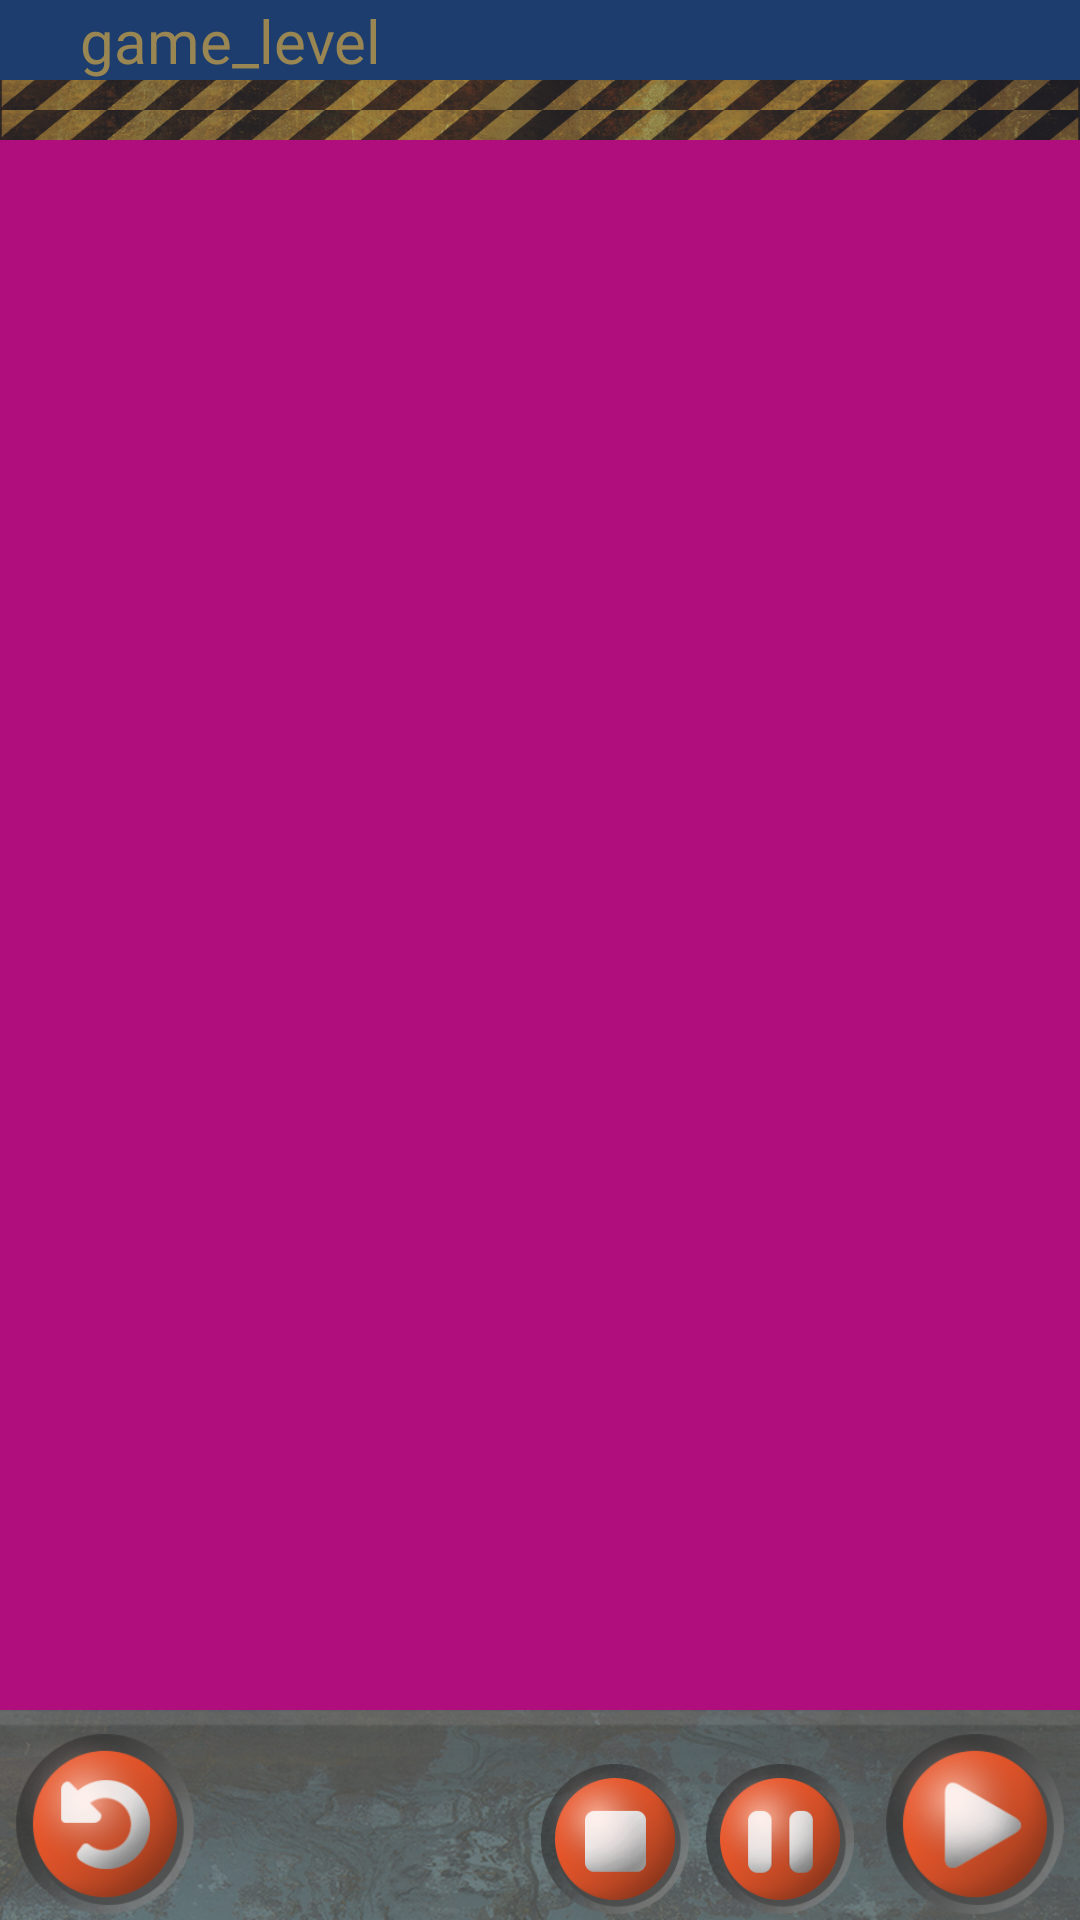

Write the Android layout XML for this screen, with the resource values it uses.
<!-- AndroidManifest.xml: application theme Theme.AppCompat.NoActionBar -->
<!-- res/layout/activity_game.xml -->
<?xml version="1.0" encoding="utf-8"?>
<RelativeLayout xmlns:android="http://schemas.android.com/apk/res/android"
    xmlns:tools="http://schemas.android.com/tools"
    android:id="@+id/activity_game"
    android:layout_width="match_parent"
    android:layout_height="match_parent"
    android:paddingBottom="0dp"
    android:paddingLeft="0dp"
    android:background="#1c3d6e"
    android:paddingRight="0dp"
    android:paddingTop="0dp"
    tools:context="com.example.example.oilblocks.Game">

    <ImageView
        android:layout_width="match_parent"
        android:layout_height="match_parent"

        />

    <LinearLayout

        android:id="@+id/game_header"
        android:layout_width="match_parent"
        android:layout_height="80px"
        android:orientation="horizontal">
        <TextView
            android:id="@+id/game_level"
            android:layout_width="wrap_content"
            android:layout_height="match_parent"
            android:text="game_level"
            android:textSize="20sp"
            android:paddingLeft="80px"
            android:textColor="#998653"/>

    </LinearLayout>

    <ImageView
        android:id="@+id/game_boundaries_top"
        android:layout_width="wrap_content"
        android:layout_height="10dp"
        android:src="@drawable/boundaries"
        android:alpha="0.7"
        android:scaleType="centerCrop"
        android:layout_below="@+id/game_header"
        />

    <GridLayout
        android:id="@+id/game_game"
        android:layout_below="@+id/game_boundaries_top"
        android:layout_width="match_parent"
        android:layout_height="wrap_content"
        android:layout_centerHorizontal="true">
    </GridLayout>
    <RelativeLayout
        android:id="@+id/game_ball_layout"
        android:layout_below="@+id/game_boundaries_top"
        android:layout_width="match_parent"
        android:layout_height="match_parent"
        android:layout_centerHorizontal="true">
    </RelativeLayout>

    <ImageView
        android:id="@+id/game_boundaries_bottom"
        android:layout_width="wrap_content"
        android:layout_height="10dp"
        android:src="@drawable/boundaries"
        android:alpha="0.7"
        android:scaleType="centerCrop"
        android:layout_below="@+id/game_game"
        />

    <RelativeLayout
        android:id="@+id/game_utility"
        android:layout_below="@+id/game_boundaries_bottom"
        android:layout_above="@+id/game_footer"
        android:layout_width="match_parent"
        android:layout_height="wrap_content"
        android:background="#af0e7c"
        android:layout_centerHorizontal="true">
    </RelativeLayout>

    <ImageView
        android:id="@+id/game_footer"
        android:layout_width="match_parent"
        android:layout_height="70dp"
        android:scaleType="centerCrop"
        android:src="@drawable/panelbackgound"
        android:layout_alignParentBottom="true"
        />
    <ImageButton
        android:id="@+id/game_reverse"
        android:layout_width="60dp"
        android:layout_height="60dp"
        android:layout_marginBottom="2dp"
        android:layout_marginLeft="5dp"
        android:scaleType="centerCrop"
        android:src="@drawable/button_custom_game_reverse"
        android:background="@android:color/transparent"
        android:layout_alignParentBottom="true"
        android:layout_alignParentLeft="true"
        android:onClick="restartBoard"/>
    <ImageButton
        android:id="@+id/game_stop"
        android:layout_width="50dp"
        android:layout_height="50dp"
        android:layout_marginBottom="2dp"
        android:layout_toLeftOf="@+id/game_pause"
        android:layout_marginRight="5dp"
        android:scaleType="centerCrop"
        android:src="@drawable/button_custom_game_stop"
        android:background="@android:color/transparent"
        android:layout_alignParentBottom="true"
        android:onClick="restartBall"/>
    <ImageButton
        android:id="@+id/game_pause"
        android:layout_width="50dp"
        android:layout_height="50dp"
        android:layout_marginBottom="2dp"
        android:layout_toLeftOf="@+id/game_play"
        android:layout_marginRight="5dp"
        android:scaleType="centerCrop"
        android:src="@drawable/button_custom_game_pause"
        android:background="@android:color/transparent"
        android:layout_alignParentBottom="true"
        android:onClick="stopBall"/>
    <ImageButton
        android:id="@+id/game_play"
        android:layout_width="60dp"
        android:layout_height="60dp"
        android:layout_marginBottom="2dp"
        android:layout_marginRight="5dp"
        android:layout_marginLeft="5dp"
        android:scaleType="centerCrop"
        android:src="@drawable/button_custom_game_play"
        android:background="@android:color/transparent"
        android:layout_alignParentBottom="true"
        android:layout_alignParentRight="true"
        android:onClick="playBall"/>



</RelativeLayout>
<!-- resources referenced by this layout -->
<resources>
  <!-- drawable boundaries: png bitmap (drawable, 97487 bytes) -->
  <!-- drawable button_custom_game_pause (drawable) -->
  <?xml version="1.0" encoding="utf-8"?>
  <selector xmlns:android="http://schemas.android.com/apk/res/android">
      <item android:drawable="@drawable/buttonpauseroundpressed"
          android:state_pressed="true" />
      <item android:drawable="@drawable/buttonpauseroundpressed"
          android:state_focused="true" />
      <item android:drawable="@drawable/buttonpauseround" />
  </selector>
  <!-- drawable button_custom_game_play (drawable) -->
  <?xml version="1.0" encoding="utf-8"?>
  <selector xmlns:android="http://schemas.android.com/apk/res/android">
      <item android:drawable="@drawable/buttonplayroundpressed"
          android:state_pressed="true" />
      <item android:drawable="@drawable/buttonplayroundpressed"
          android:state_focused="true" />
      <item android:drawable="@drawable/buttonplayround" />
  </selector>
  <!-- drawable button_custom_game_reverse (drawable) -->
  <?xml version="1.0" encoding="utf-8"?>
  <selector xmlns:android="http://schemas.android.com/apk/res/android">
      <item android:drawable="@drawable/buttonreverseroundpressed"
          android:state_pressed="true" />
      <item android:drawable="@drawable/buttonreverseroundpressed"
          android:state_focused="true" />
      <item android:drawable="@drawable/buttonreverseround" />
  </selector>
  <!-- drawable button_custom_game_stop (drawable) -->
  <?xml version="1.0" encoding="utf-8"?>
  <selector xmlns:android="http://schemas.android.com/apk/res/android">
      <item android:drawable="@drawable/buttonstoproundpressed"
          android:state_pressed="true" />
      <item android:drawable="@drawable/buttonstoproundpressed"
          android:state_focused="true" />
      <item android:drawable="@drawable/buttonstopround" />
  </selector>
  <!-- drawable panelbackgound: png bitmap (drawable, 214598 bytes) -->
  <!-- drawable buttonpauseroundpressed: png bitmap (drawable, 24005 bytes) -->
  <!-- drawable buttonpauseround: png bitmap (drawable, 29692 bytes) -->
  <!-- drawable buttonplayroundpressed: png bitmap (drawable, 26278 bytes) -->
  <!-- drawable buttonplayround: png bitmap (drawable, 10925 bytes) -->
  <!-- drawable buttonreverseroundpressed: png bitmap (drawable, 25451 bytes) -->
  <!-- drawable buttonreverseround: png bitmap (drawable, 30735 bytes) -->
  <!-- drawable buttonstoproundpressed: png bitmap (drawable, 23576 bytes) -->
  <!-- drawable buttonstopround: png bitmap (drawable, 29331 bytes) -->
</resources>
